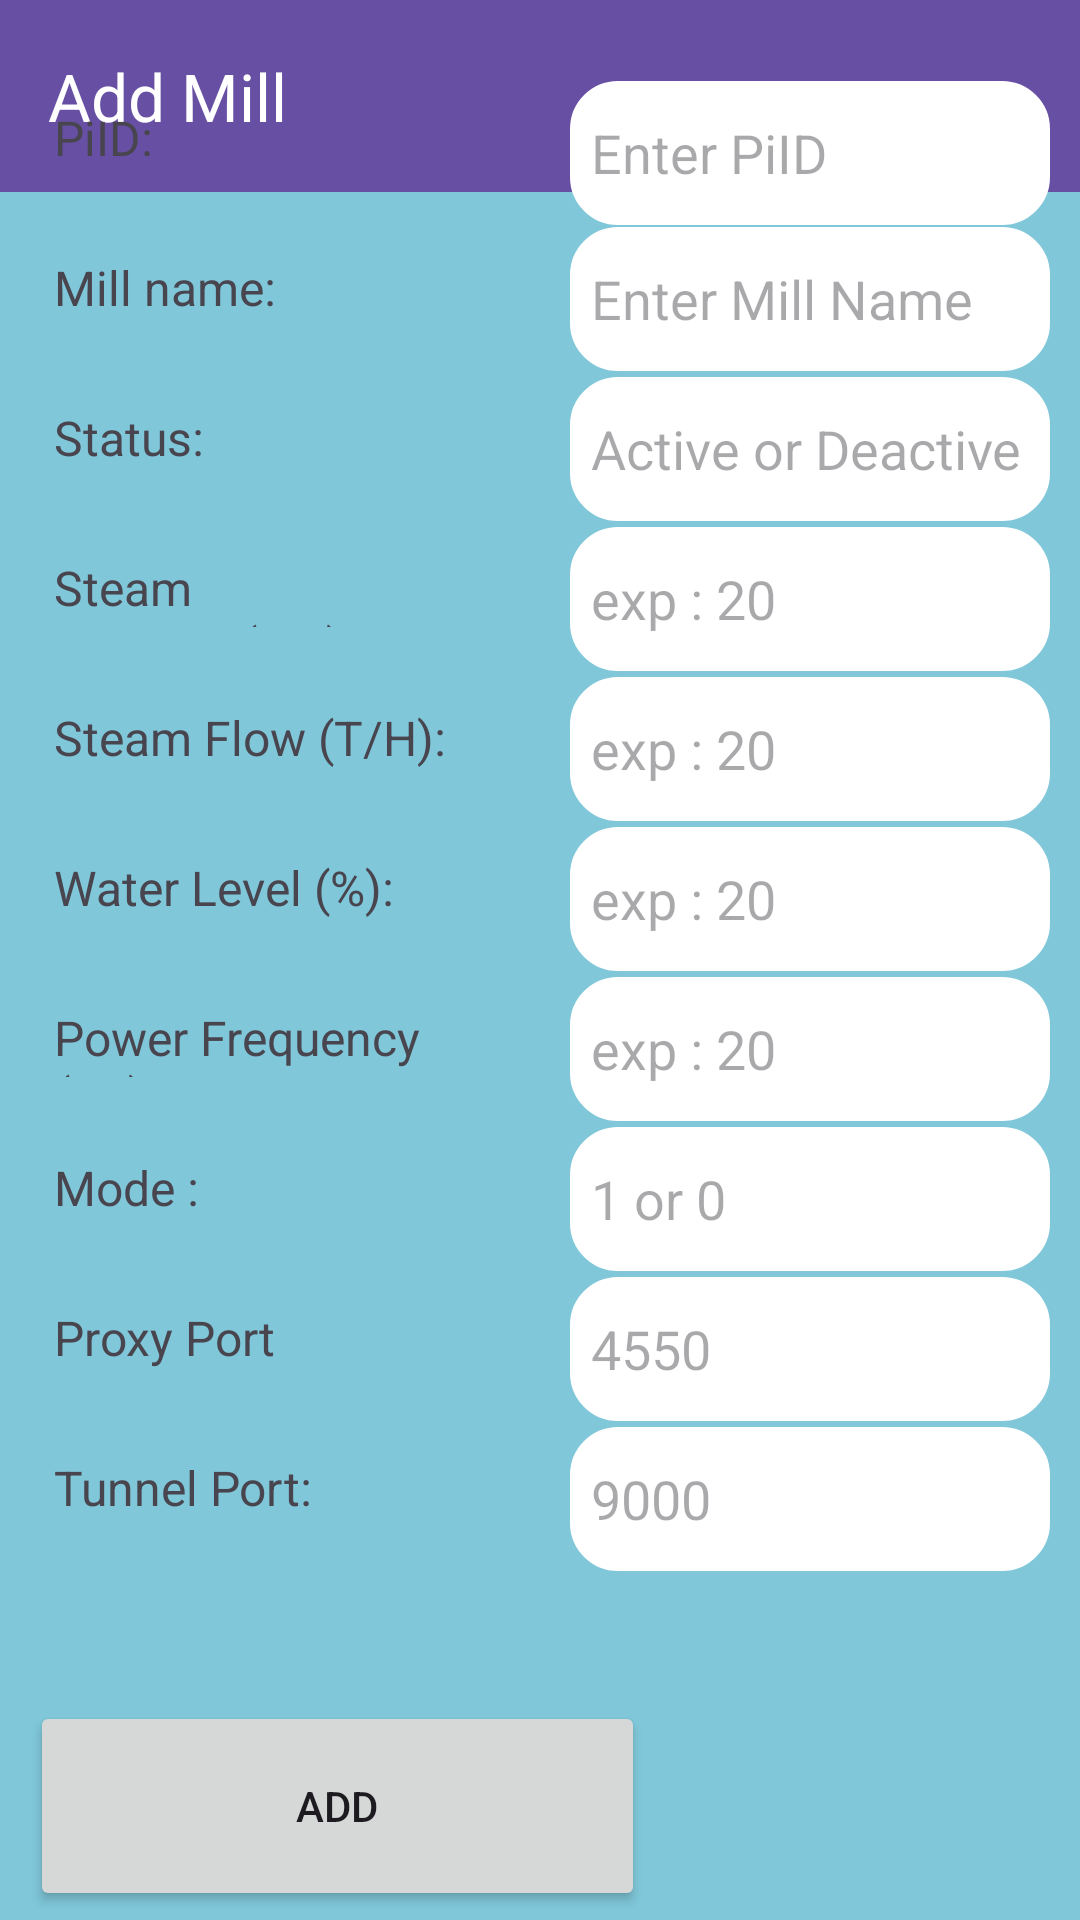

Here is an Android app screen rendered from its layout file. Give the layout XML and the strings, colors and styles it references.
<!-- AndroidManifest.xml: application theme Theme.MillAdmin -->
<!-- res/layout/activity_plusmill.xml -->
<?xml version="1.0" encoding="utf-8"?>
<androidx.constraintlayout.widget.ConstraintLayout
    xmlns:android="http://schemas.android.com/apk/res/android"
    xmlns:app="http://schemas.android.com/apk/res-auto"
    xmlns:tools="http://schemas.android.com/tools"
    android:background="@color/mintGreen"
    android:layout_width="match_parent"
    android:layout_height="match_parent">

    <androidx.appcompat.widget.Toolbar
        android:id="@+id/toolbar"
        android:layout_width="match_parent"
        android:layout_height="?attr/actionBarSize"
        android:background="?attr/colorPrimary"
        app:title="Add Mill"
        app:titleTextColor="@android:color/white"
        app:layout_constraintTop_toTopOf="parent"
        app:layout_constraintStart_toStartOf="parent"
        app:layout_constraintEnd_toEndOf="parent" />

    <RelativeLayout
        android:layout_width="match_parent"
        android:layout_height="670dp"
        android:padding="10dp"
        app:layout_constraintBottom_toBottomOf="parent"
        app:layout_constraintEnd_toEndOf="parent"
        app:layout_constraintTop_toBottomOf="@+id/toolbar">

        
        <TextView
            android:id="@+id/labelPiID"
            style="@style/InputLabelStyle"
            android:layout_alignParentStart="true"
            android:layout_alignParentTop="true"
            android:text="PiID:" />

        <EditText
            android:id="@+id/newPiid"
            android:background="@drawable/et_style"
            style="@style/InputEditTextStyle"
            android:layout_toEndOf="@+id/labelPiID"
            android:hint="Enter PiID"/>

        
        <TextView
            android:id="@+id/labelMillName"
            style="@style/InputLabelStyle"
            android:layout_below="@+id/labelPiID"
            android:layout_alignParentStart="true"
            android:text="Mill name:"/>

        <EditText
            android:id="@+id/newMill"
            android:background="@drawable/et_style"
            style="@style/InputEditTextStyle"
            android:layout_alignBaseline="@id/labelMillName"
            android:layout_below="@+id/newPiid"
            android:layout_toEndOf="@+id/labelMillName"
            android:hint="Enter Mill Name"/>

        
        <TextView
            android:id="@+id/labelStatus"
            style="@style/InputLabelStyle"
            android:layout_below="@+id/labelMillName"
            android:layout_alignParentStart="true"
            android:text="Status:"/>

        <EditText
            android:id="@+id/newStatus"
            android:background="@drawable/et_style"
            style="@style/InputEditTextStyle"
            android:layout_alignBaseline="@id/labelStatus"
            android:layout_below="@+id/labelStatus"
            android:layout_toEndOf="@+id/labelMillName"
            android:hint="Active or Deactive"/>

        
        <TextView
            android:id="@+id/labelStmPress"
            style="@style/InputLabelStyle"
            android:layout_below="@id/labelStatus"
            android:layout_alignParentStart="true"
            android:text="Steam Pressure(bar):"/>

        <EditText
            android:id="@+id/newStmPress"
            android:background="@drawable/et_style"
            style="@style/InputEditTextStyle"
            android:layout_alignBaseline="@id/labelStmPress"
            android:layout_below="@id/newStatus"
            android:layout_toEndOf="@id/labelStmPress"
            android:inputType="number"
            android:hint="exp : 20"/>

        
        <TextView
            android:id="@+id/labelStmFlow"
            style="@style/InputLabelStyle"
            android:layout_below="@id/labelStmPress"
            android:layout_alignParentStart="true"
            android:text="Steam Flow (T/H):"/>

        <EditText
            android:id="@+id/newStmFlow"
            android:background="@drawable/et_style"
            style="@style/InputEditTextStyle"
            android:layout_alignBaseline="@id/labelStmFlow"
            android:layout_below="@id/newStmPress"
            android:layout_toEndOf="@id/labelStmFlow"
            android:inputType="number"
            android:hint="exp : 20"/>

        
        <TextView
            android:id="@+id/labelWtrLevel"
            style="@style/InputLabelStyle"
            android:layout_below="@id/labelStmFlow"
            android:layout_alignParentStart="true"
            android:text="Water Level (%):"/>

        <EditText
            android:id="@+id/newWtrLevel"
            android:background="@drawable/et_style"
            style="@style/InputEditTextStyle"
            android:layout_alignBaseline="@id/labelWtrLevel"
            android:layout_below="@id/newStmFlow"
            android:layout_toEndOf="@id/labelWtrLevel"
            android:inputType="number"
            android:hint="exp : 20"/>

        
        <TextView
            android:id="@+id/labelPwrFq"
            style="@style/InputLabelStyle"
            android:layout_below="@id/labelWtrLevel"
            android:layout_alignParentStart="true"
            android:text="Power Frequency (Hz):"/>

        <EditText
            android:id="@+id/newPwrFq"
            android:background="@drawable/et_style"
            style="@style/InputEditTextStyle"
            android:layout_alignBaseline="@id/labelPwrFq"
            android:layout_below="@id/newWtrLevel"
            android:layout_toEndOf="@id/labelPwrFq"
            android:inputType="number"
            android:hint="exp : 20"/>

        
        <TextView
            android:id="@+id/labelMode"
            style="@style/InputLabelStyle"
            android:layout_below="@id/labelPwrFq"
            android:layout_alignParentStart="true"
            android:text="Mode :"/>

        <EditText
            android:id="@+id/newMode"
            android:background="@drawable/et_style"
            style="@style/InputEditTextStyle"
            android:layout_alignBaseline="@+id/labelMode"
            android:layout_below="@id/newPwrFq"
            android:layout_toEndOf="@id/labelMode"
            android:inputType="number"
            android:hint="1 or 0"/>

        
        <TextView
            android:id="@+id/labelProxy"
            style="@style/InputLabelStyle"
            android:layout_below="@id/labelMode"
            android:layout_alignParentStart="true"
            android:text="Proxy Port"/>

        <EditText
            android:id="@+id/newProxy"
            android:background="@drawable/et_style"
            style="@style/InputEditTextStyle"
            android:layout_alignBaseline="@id/labelProxy"
            android:layout_below="@id/newMode"
            android:layout_toEndOf="@id/labelProxy"
            android:inputType="number"
            android:hint="4550"/>

        
        <TextView
            android:id="@+id/labelTunnel"
            style="@style/InputLabelStyle"
            android:layout_below="@+id/labelProxy"
            android:layout_alignParentStart="true"
            android:text="Tunnel Port:"/>

        <EditText
            android:id="@+id/newTunnel"
            android:background="@drawable/et_style"
            style="@style/InputEditTextStyle"
            android:layout_alignBaseline="@id/labelTunnel"
            android:layout_below="@id/newProxy"
            android:layout_toEndOf="@id/labelTunnel"
            android:inputType="number"
            android:hint="9000"/>

        <Button
            android:id="@+id/button"
            style="@style/ButtonStyle"
            android:layout_width="wrap_content"
            android:layout_height="wrap_content"
            android:layout_alignParentStart="true"
            android:layout_alignParentTop="true"
            android:layout_alignParentEnd="true"
            android:layout_alignParentBottom="true"
            android:layout_marginStart="135dp"
            android:layout_marginLeft="0dp"
            android:layout_marginTop="540dp"
            android:layout_marginEnd="135dp"
            android:layout_marginBottom="40dp"
            android:text="Add" />
    </RelativeLayout>

</androidx.constraintlayout.widget.ConstraintLayout>
<!-- resources referenced by this layout -->
<resources>
  <color name="mintGreen">#FF7FC7D9</color>
  <!-- drawable et_style (drawable) -->
  <?xml version="1.0" encoding="utf-8"?>
  <shape xmlns:android="http://schemas.android.com/apk/res/android" android:shape="rectangle">
      <solid android:color="@color/white" />
      <stroke
          android:width="2dp"
          android:color="@color/white" />
      
      <corners android:radius="15dp"/>
  </shape>
  <style name="ButtonStyle">
          <item name="android:layout_width">130dp</item>
          <item name="android:layout_height">50dp</item>
      </style>
  <style name="InputEditTextStyle">
          <item name="android:layout_width">200dp</item>
          <item name="android:layout_height">48dp</item>
          <item name="android:inputType">text</item>
          <item name="android:padding">7dp</item>
      </style>
  <style name="InputLabelStyle">
          <item name="android:layout_width">150dp</item>
          <item name="android:layout_height">40dp</item>
          <item name="android:layout_marginRight">30dp</item>
          <item name="android:padding">8dp</item>
          <item name="android:textSize">16sp</item>
          <item name="android:layout_marginBottom">10dp</item>
      </style>
  <style name="Theme.MillAdmin" parent="Base.Theme.MillAdmin" />
  <color name="white">#FFFFFFFF</color>
  <style name="Base.Theme.MillAdmin" parent="Theme.Material3.DayNight.NoActionBar">
          
          
      </style>
</resources>
